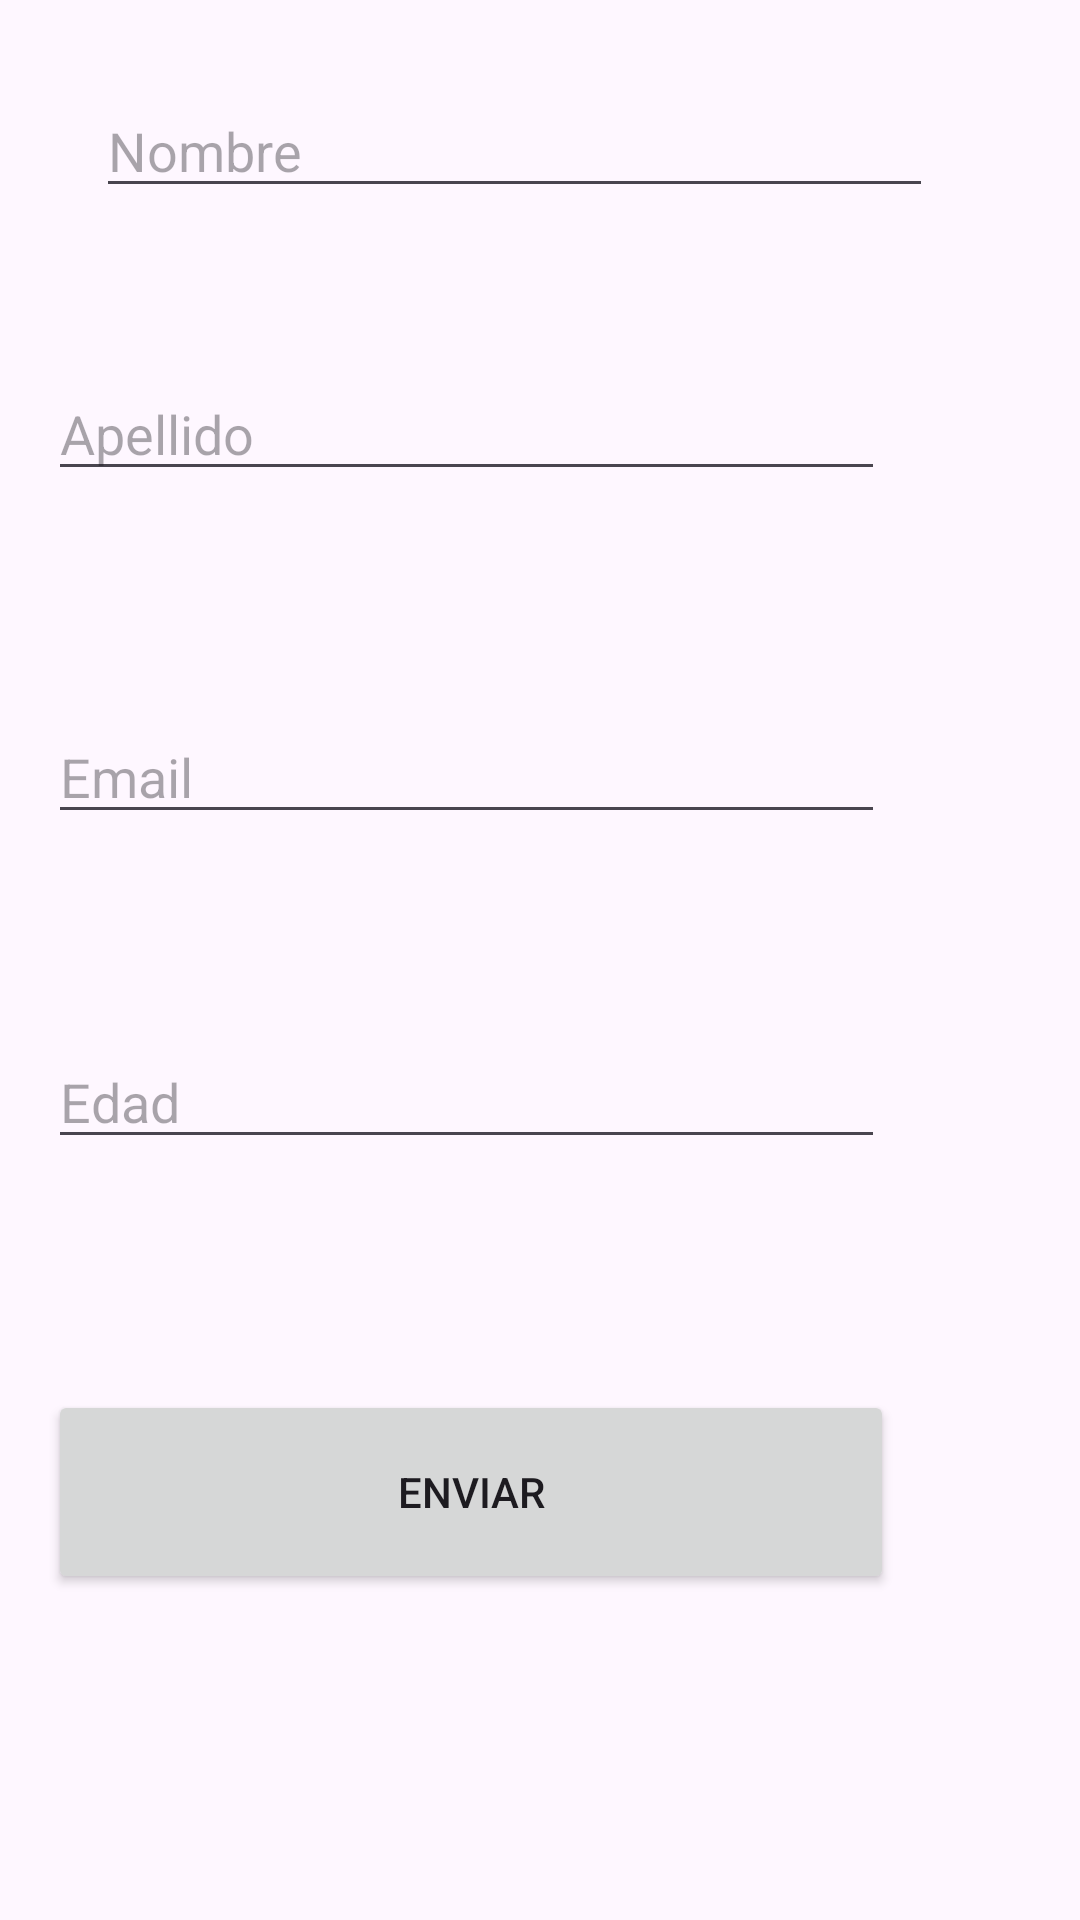

Layout XML and referenced resources for this Android screen:
<!-- AndroidManifest.xml: application theme Theme.EXAMEN_PARCIAL_2 -->
<!-- res/layout/activity_main.xml -->
<?xml version="1.0" encoding="utf-8"?>
<LinearLayout xmlns:android="http://schemas.android.com/apk/res/android"
    xmlns:app="http://schemas.android.com/apk/res-auto"
    xmlns:tools="http://schemas.android.com/tools"
    android:layout_width="match_parent"
    android:layout_height="match_parent"
    android:orientation="vertical"
    android:padding="16dp">



    <EditText
        android:id="@+id/editTextName"
        android:layout_width="279dp"
        android:layout_height="wrap_content"
        android:layout_above="@+id/editTextLastName"
        android:layout_alignParentEnd="true"
        android:layout_marginStart="16dp"
        android:layout_marginTop="12dp"
        android:layout_marginEnd="53dp"
        android:layout_marginBottom="41dp"
        android:hint="Nombre" />

    <EditText
        android:id="@+id/editTextLastName"
        android:layout_width="279dp"
        android:layout_height="wrap_content"
        android:layout_marginTop="12dp"
        android:layout_above="@+id/editTextEmail"
        android:layout_alignParentEnd="true"
        android:layout_marginEnd="53dp"
        android:layout_marginBottom="61dp"
        android:hint="Apellido" />

    <EditText
        android:id="@+id/editTextEmail"
        android:layout_width="279dp"
        android:layout_marginTop="12dp"
        android:layout_height="wrap_content"
        android:layout_above="@+id/editTextYear"
        android:layout_alignParentEnd="true"
        android:layout_marginEnd="53dp"
        android:layout_marginBottom="55dp"
        android:hint="Email" />

    <EditText
        android:id="@+id/editTextYear"
        android:layout_width="279dp"
        android:layout_height="wrap_content"
        android:layout_above="@+id/buttonSubmit"
        android:layout_alignParentEnd="true"
        android:layout_marginTop="12dp"
        android:layout_marginEnd="53dp"
        android:layout_marginBottom="65dp"
        android:hint="Edad"
        android:inputType="number" />

    <Button
        android:id="@+id/buttonSubmit"
        android:layout_width="282dp"
        android:layout_height="68dp"
        android:layout_alignParentEnd="true"
        android:layout_alignParentBottom="true"
        android:layout_marginTop="12dp"
        android:layout_marginEnd="53dp"
        android:layout_marginBottom="104dp"
        android:text="Enviar" />

</LinearLayout>
<!-- resources referenced by this layout -->
<resources>
  <style name="Theme.EXAMEN_PARCIAL_2" parent="Base.Theme.EXAMEN_PARCIAL_2" />
  <style name="Base.Theme.EXAMEN_PARCIAL_2" parent="Theme.Material3.DayNight.NoActionBar">
          
          
      </style>
</resources>
